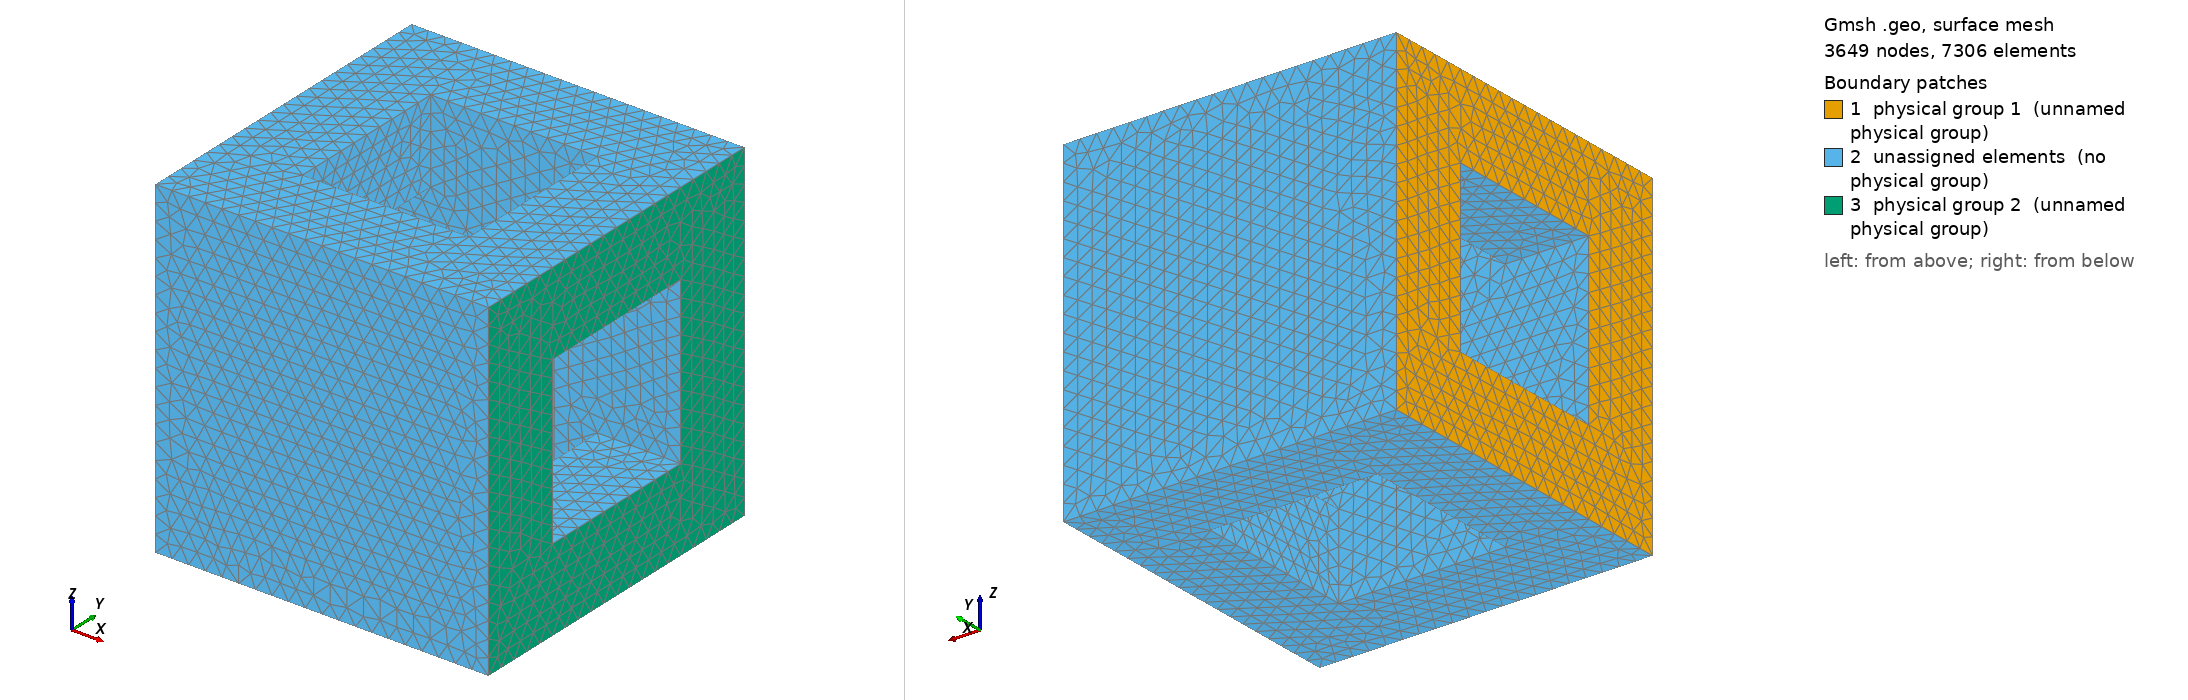

Gmsh geometry script, surface-meshed: 3649 nodes, 7306 surface elements. Boundary patches (legend numbers): 1 physical group 1 (unnamed physical group), 2 unassigned elements (no physical group), 3 physical group 2 (unnamed physical group). Left view from above one corner, right view from below the opposite corner. Legend entries are the model's physical surfaces; 'unassigned elements' are surfaces in no physical group. The drawing asked Gmsh for element sizes between 1% and 20% of the model's largest extent; the script's own settings can give other sizes.

=== mesh.geo (drawn) ===
Mesh.MshFileVersion = 2.0;

p = 0.05;

//+
Point(1) = {0, 0, 0, p};
//+
Point(2) = {1, 0, 0, p};
//+
Point(3) = {0, 1, 0, p};
//+
Point(4) = {1, 1, 0, p};
//+
Point(5) = {1, 1, 1, p};
//+
Point(6) = {0, 0, 1, p};
//+
Point(7) = {0, 1, 1, p};
//+
Point(8) = {1, 0, 1, p};
//+
Line(1) = {7, 5};
//+
Line(2) = {5, 8};
//+
Line(3) = {8, 6};
//+
Line(4) = {6, 7};
//+
Line(5) = {1, 3};
//+
Line(6) = {3, 4};
//+
Line(7) = {4, 2};
//+
Line(8) = {2, 1};
//+
Line(9) = {1, 6};
//+
Line(10) = {2, 8};
//+
Line(11) = {3, 7};
//+
Line(12) = {4, 5};
//+
Point(9) = {0, 0.25, 0.25, p};
//+
Point(10) = {0, .75, .75, p};
//+
Point(11) = {0, .25, .75, p};
//+
Point(12) = {0, 0.75, 0.25, p};
//+
Line(13) = {12, 10};
//+
Line(14) = {10, 11};
//+
Line(15) = {11, 9};
//+
Line(16) = {9, 12};

Point(13) = {1, 0.25, 0.25, p};
//+
Point(14) = {1, .75, .75, p};
//+
Point(15) = {1, .25, .75, p};
//+
Point(16) = {1, 0.75, 0.25, p};//+
Line(17) = {14, 16};
//+
Line(18) = {16, 13};
//+
Line(19) = {13, 15};
//+
Line(20) = {15, 14};
//+
Point(17) = {0.25, 0.25, 1, p};
//+
Point(18) = {0.25, 0.75, 1, p};
//+
Point(19) = {0.75, 0.75, 1, p};
//+
Point(20) = {0.75, 0.25, 1, p};
//+
Line(21) = {18, 19};
//+
Line(22) = {19, 20};
//+
Line(23) = {20, 17};
//+
Line(24) = {17, 18};

Point(21) = {0.25, 0.25, 0, p};
//+
Point(22) = {0.25, 0.75, 0, p};
//+
Point(23) = {0.75, 0.75, 0, p};
//+
Point(24) = {0.75, 0.25, 0, p};//+
Line(25) = {23, 22};
//+
Line(26) = {22, 21};
//+
Line(27) = {21, 24};
//+
Line(28) = {24, 23};
//+
Point(25) = {0.25, 0.25, 0.25, p};
//+
Point(26) = {0.25, 0.75, 0.25, p};
//+
Point(27) = {0.25, 0.75, 0.75, p};
//+
Point(28) = {0.25, 0.25, 0.75, p};
//+
Line(29) = {12, 26};
//+
Line(30) = {10, 27};
//+
Line(31) = {9, 25};
//+
Line(32) = {11, 28};
//+
Line(33) = {28, 17};
//+
Line(34) = {27, 18};
//+
Line(35) = {21, 25};
//+
Line(36) = {22, 26};
//+
Line(37) = {27, 28};
//+
Line(38) = {25, 26};
//+
Point(29) = {0.75, 0.25, 0.25, p};
//+
Point(30) = {0.75, 0.75, 0.25, p};
//+
Point(32) = {0.75, 0.25, 0.75, p};
//+
Point(33) = {0.75, 0.75, 0.75, p};
//+
Line(39) = {23, 30};
//+
Line(40) = {30, 16};
//+
Line(41) = {24, 29};
//+
Line(42) = {29, 13};
//+
Line(43) = {30, 29};
//+
Line(44) = {33, 14};
//+
Line(45) = {33, 32};
//+
Line(46) = {32, 15};
//+
Line(47) = {19, 33};
//+
Line(48) = {20, 32};
//+
Curve Loop(1) = {9, 4, -11, -5};
//+
Curve Loop(2) = {16, 13, 14, 15};
//+
Plane Surface(1) = {1, 2};
//+
//+
Curve Loop(3) = {4, 1, 2, 3};
//+
Curve Loop(4) = {22, 23, 24, 21};
//+
Plane Surface(2) = {3, 4};
//+
Curve Loop(5) = {12, 2, -10, -7};
//+
Curve Loop(6) = {17, 18, 19, 20};
//+
Plane Surface(3) = {5, 6};
//+
Curve Loop(7) = {5, 6, 7, 8};
//+
Curve Loop(8) = {26, 27, 28, 25};
//+
Plane Surface(4) = {7, 8};
//+
Curve Loop(9) = {11, 1, -12, -6};
//+
Plane Surface(5) = {9};
//+
Curve Loop(10) = {9, -3, -10, 8};
//+
Plane Surface(6) = {10};
//+
Curve Loop(11) = {15, 31, -35, 27, 41, 42, 19, -46, -48, 23, -33, -32};
//+
Plane Surface(7) = {11};
//+
Curve Loop(12) = {29, -36, -25, 39, 40, -17, -44, -47, -21, -34, -30, -13};
//+
Plane Surface(8) = {12};
//+
//+
Curve Loop(13) = {39, 43, -41, 28};
//+
Plane Surface(9) = {13};
//+
Curve Loop(14) = {40, 18, -42, -43};
//+
Plane Surface(10) = {14};
//+
Curve Loop(15) = {29, -38, -31, 16};
//+
Plane Surface(11) = {15};
//+
Curve Loop(16) = {36, -38, -35, -26};
//+
Plane Surface(12) = {16};
//+
Curve Loop(17) = {24, -34, 37, 33};
//+
Plane Surface(13) = {17};
//+
Curve Loop(18) = {30, 37, -32, -14};
//+
Plane Surface(14) = {18};
//+
Curve Loop(19) = {44, -20, -46, -45};
//+
Plane Surface(15) = {19};
//+
Curve Loop(20) = {47, 45, -48, -22};
//+
Plane Surface(16) = {20};
//+
Physical Surface(1) = {1};
//+
Physical Surface(2) = {3};
//+
Surface Loop(1) = {1, 6, 2, 5, 3, 4, 8, 11, 12, 7, 9, 10, 15, 16, 13, 14};
//+
Volume(1) = {1};
Physical Volume(1) = {1};
